The GitHub repository enggoharsh/HAR-Updated contains a labelled image folder "dataset" with 6 categories: walking, sitting down, stand up, pick object, drink water, fall. Examples follow, each with its label.

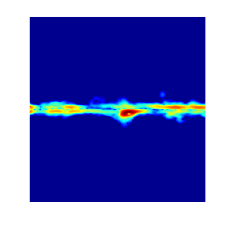
Label: pick object

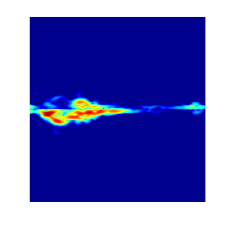
Label: stand up

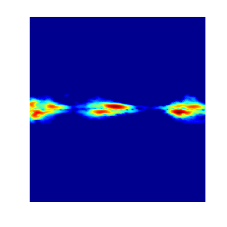
Label: drink water

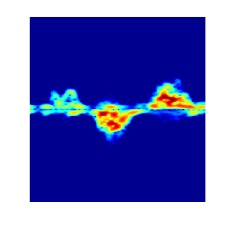
Label: pick object

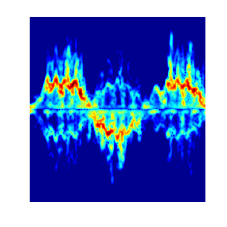
Label: walking

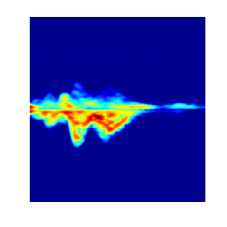
Label: fall
